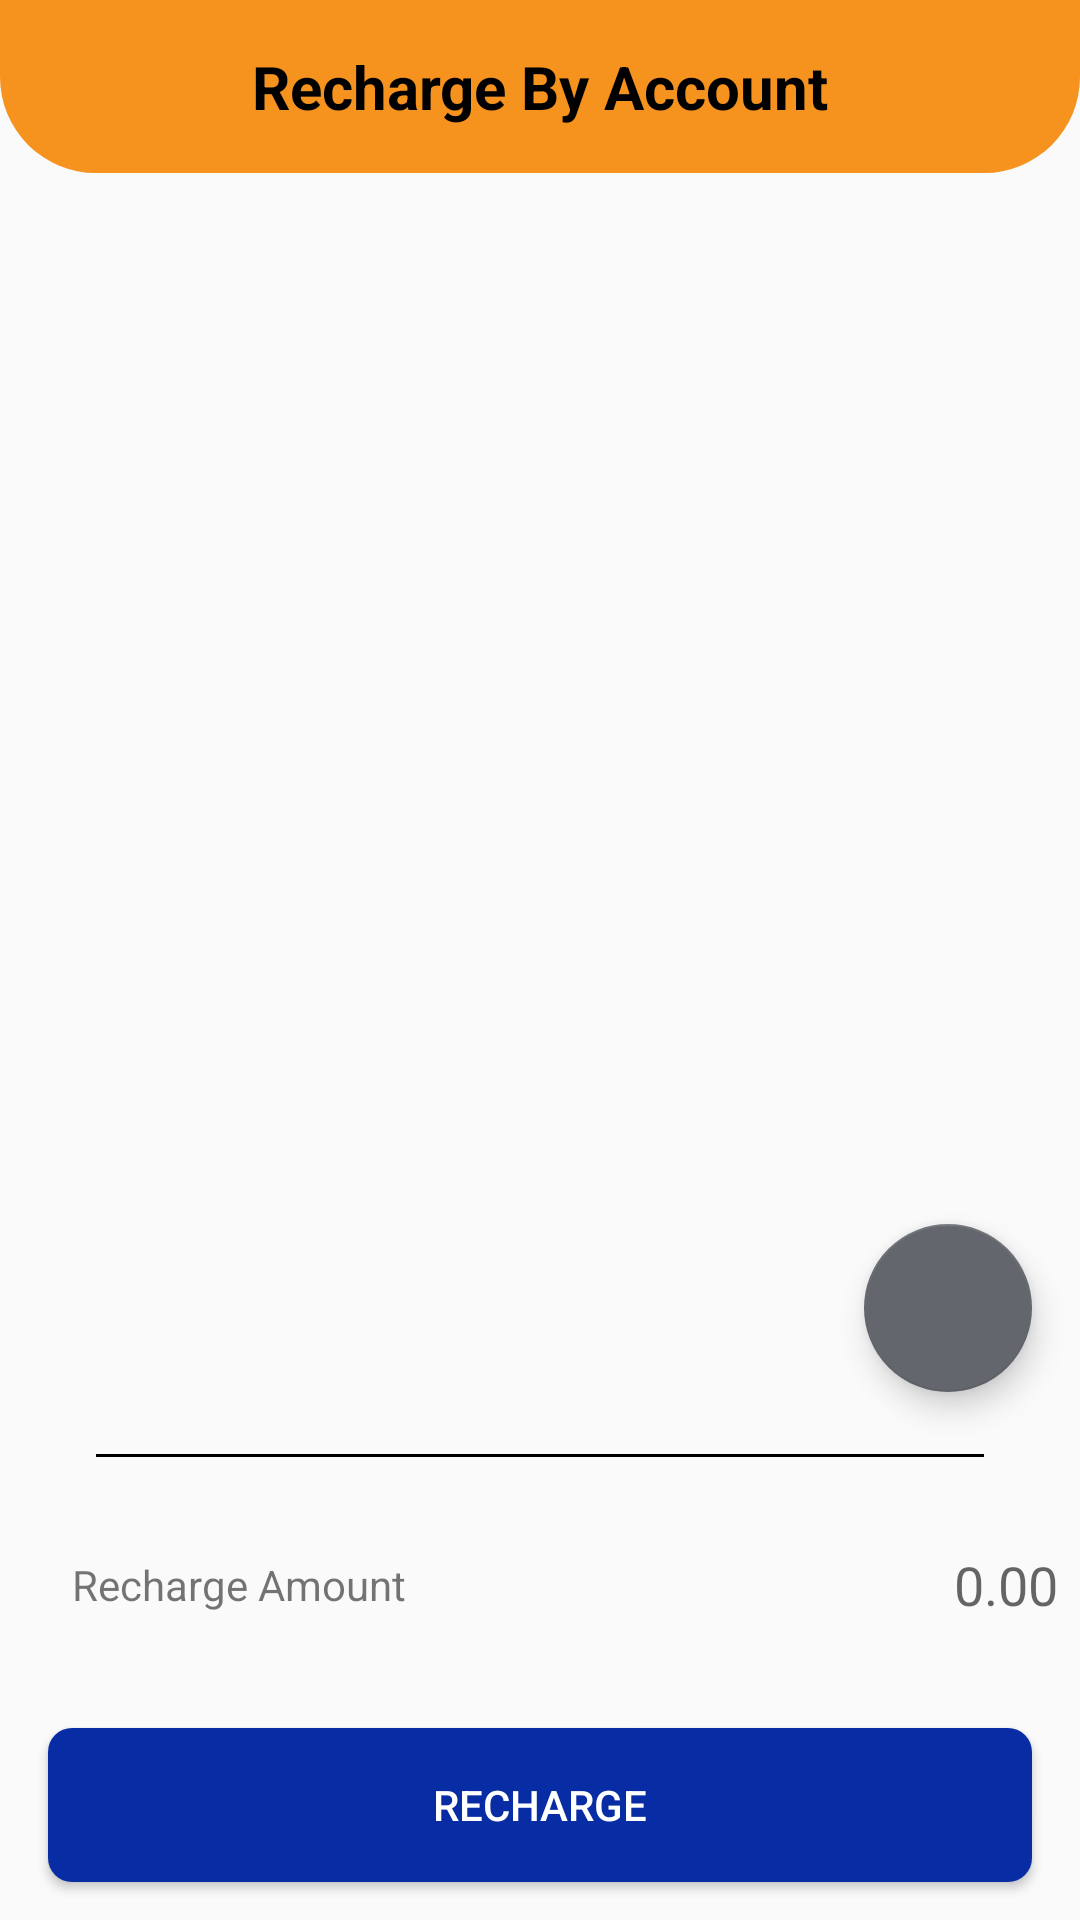

This screen was rendered from an Android layout file. Write that file and the resources it references.
<!-- AndroidManifest.xml: activity theme AppTheme.NoActionBar -->
<!-- res/layout/activity_recharge_by_account.xml -->
<?xml version="1.0" encoding="utf-8"?>
<androidx.constraintlayout.widget.ConstraintLayout xmlns:android="http://schemas.android.com/apk/res/android"
    xmlns:app="http://schemas.android.com/apk/res-auto"
    xmlns:tools="http://schemas.android.com/tools"
    android:layout_width="match_parent"
    android:layout_height="match_parent"
    tools:context=".wallet.RechargeByAccountActivity">


    <androidx.recyclerview.widget.RecyclerView
        android:id="@+id/rvBankAccount"
        android:layout_width="0dp"
        android:layout_height="0dp"
        app:layout_constraintBottom_toTopOf="@+id/guideline9"
        app:layout_constraintEnd_toEndOf="parent"
        app:layout_constraintStart_toStartOf="parent"
        app:layout_constraintTop_toTopOf="@+id/guideline8" />

    <androidx.constraintlayout.widget.ConstraintLayout
        android:layout_width="0dp"
        android:layout_height="0dp"
        android:background="@drawable/rounded_corner_bg"
        app:layout_constraintBottom_toTopOf="@+id/guideline8"
        app:layout_constraintEnd_toEndOf="parent"
        app:layout_constraintStart_toStartOf="parent"
        app:layout_constraintTop_toTopOf="parent">

        <TextView
            android:id="@+id/txtToolBarTitle2"
            android:layout_width="wrap_content"
            android:layout_height="wrap_content"
            android:text="Recharge By Account"
            android:textColor="@color/black"
            android:textSize="20sp"
            android:textStyle="bold"
            app:layout_constraintBottom_toBottomOf="parent"
            app:layout_constraintEnd_toEndOf="parent"
            app:layout_constraintStart_toStartOf="parent"
            app:layout_constraintTop_toTopOf="parent" />

        <ImageView
            android:id="@+id/btnBack"
            android:layout_width="30dp"
            android:layout_height="30dp"
            android:layout_marginStart="24dp"
            app:layout_constraintBottom_toBottomOf="parent"
            app:layout_constraintStart_toStartOf="parent"
            app:layout_constraintTop_toTopOf="parent"
            app:srcCompat="@drawable/ic_back" />

    </androidx.constraintlayout.widget.ConstraintLayout>

    <Button
        android:id="@+id/btnSubmit3"
        android:layout_width="0dp"
        android:layout_height="0dp"
        android:layout_marginLeft="16dp"
        android:layout_marginRight="16dp"
        android:background="@drawable/shape_blue_button"
        android:clickable="true"
        android:focusable="true"
        android:paddingLeft="20dp"
        android:paddingRight="20dp"
        android:text="@string/recharge"
        android:textColor="@color/white"
        app:layout_constraintBottom_toTopOf="@+id/guideline10"
        app:layout_constraintEnd_toEndOf="parent"
        app:layout_constraintStart_toStartOf="parent"
        app:layout_constraintTop_toTopOf="@+id/guideline17" />

    <androidx.constraintlayout.widget.Guideline
        android:id="@+id/guideline8"
        android:layout_width="wrap_content"
        android:layout_height="wrap_content"
        android:orientation="horizontal"
        app:layout_constraintGuide_percent="0.09" />

    <androidx.constraintlayout.widget.Guideline
        android:id="@+id/guideline9"
        android:layout_width="wrap_content"
        android:layout_height="wrap_content"
        android:orientation="horizontal"
        app:layout_constraintGuide_percent="0.75" />

    <androidx.constraintlayout.widget.Guideline
        android:id="@+id/guideline17"
        android:layout_width="wrap_content"
        android:layout_height="wrap_content"
        android:orientation="horizontal"
        app:layout_constraintGuide_percent="0.9" />

    <androidx.constraintlayout.widget.Guideline
        android:id="@+id/guideline10"
        android:layout_width="wrap_content"
        android:layout_height="wrap_content"
        android:orientation="horizontal"
        app:layout_constraintGuide_percent="0.98" />

    <TextView
        android:id="@+id/textView22"
        android:layout_width="wrap_content"
        android:layout_height="wrap_content"
        android:layout_marginStart="24dp"
        android:text="Recharge Amount"
        app:layout_constraintBottom_toTopOf="@+id/guideline17"
        app:layout_constraintStart_toStartOf="parent"
        app:layout_constraintTop_toTopOf="@+id/guideline9" />

    <EditText
        android:id="@+id/editTextNumber"
        android:layout_width="wrap_content"
        android:layout_height="wrap_content"
        android:background="@null"
        android:ems="10"
        android:hint="0.00"
        android:inputType="number"
        android:minHeight="48dp"
        android:textAlignment="viewEnd"
        app:layout_constraintBottom_toBottomOf="@+id/textView22"
        app:layout_constraintEnd_toEndOf="parent"
        app:layout_constraintStart_toEndOf="@+id/textView22"
        app:layout_constraintTop_toTopOf="@+id/textView22" />

    <View
        android:id="@+id/view2"
        android:layout_width="0dp"
        android:layout_height="1dp"
        android:layout_marginLeft="32dp"
        android:layout_marginRight="32dp"
        android:background="#000000"
        app:layout_constraintBottom_toTopOf="@+id/editTextNumber"
        app:layout_constraintEnd_toEndOf="parent"
        app:layout_constraintStart_toStartOf="parent"
        app:layout_constraintTop_toTopOf="@+id/guideline9"
        app:layout_constraintVertical_bias="0.19999999"
        tools:visibility="visible" />

    <com.google.android.material.floatingactionbutton.FloatingActionButton
        android:id="@+id/fabAdd"
        android:layout_width="wrap_content"
        android:layout_height="wrap_content"
        android:layout_marginEnd="16dp"
        android:layout_marginBottom="16dp"
        android:clickable="true"
        android:src="@drawable/ic_plus"
        app:layout_constraintBottom_toTopOf="@+id/guideline9"
        app:layout_constraintEnd_toEndOf="parent"
        tools:ignore="SpeakableTextPresentCheck" />


</androidx.constraintlayout.widget.ConstraintLayout>
<!-- resources referenced by this layout -->
<resources>
  <color name="black">#000000</color>
  <color name="white">#ffffff</color>
  <!-- drawable ic_back (drawable) -->
  <vector xmlns:android="http://schemas.android.com/apk/res/android"
      android:width="38.869dp"
      android:height="38.85dp"
      android:viewportWidth="38.869"
      android:viewportHeight="38.85">
    <path
        android:pathData="M19.419,0a19.425,19.425 0,1 1,-19.419 19.332A19.321,19.321 0,0 1,19.419 0Z"
        android:fillColor="#444b54"/>
    <path
        android:pathData="M19.392,1.933a17.493,17.493 0,1 1,-17.445 17.584A17.578,17.578 0,0 1,19.392 1.933Z"
        android:fillColor="#fefefe"/>
    <path
        android:pathData="M15.721,18.463h7.414c0.573,0 1.147,-0.011 1.72,0.005 0.722,0.021 1.559,-0.022 1.488,1.045 -0.06,0.9 -0.823,0.853 -1.462,0.856 -2.436,0.014 -4.872,0.007 -7.308,0.009h-1.85l-0.471,0.714c0.97,0.8 1.958,1.572 2.905,2.4 0.549,0.478 0.753,1.1 0.157,1.673 -0.556,0.539 -1.065,0.162 -1.488,-0.256 -1.529,-1.511 -3.038,-3.042 -4.566,-4.554a1.132,1.132 0,0 1,-0.015 -1.845c1.526,-1.514 3.037,-3.043 4.563,-4.556 0.422,-0.418 0.923,-0.807 1.488,-0.288 0.611,0.561 0.41,1.17 -0.121,1.675 -0.911,0.866 -1.848,1.706 -2.774,2.557Z"
        android:fillColor="#2ecb71"/>
  </vector>
  <!-- drawable rounded_corner_bg (drawable) -->
  <?xml version="1.0" encoding="utf-8"?>
  <shape xmlns:android="http://schemas.android.com/apk/res/android">
      <solid android:color="#F6921E"/>
      <corners android:bottomLeftRadius="32dp" android:bottomRightRadius="32dp"/>
  </shape>
  <!-- drawable shape_blue_button (drawable) -->
  <?xml version="1.0" encoding="utf-8"?>
  <ripple xmlns:android="http://schemas.android.com/apk/res/android"
  android:color="?android:colorControlHighlight">
  <item>
      <shape android:shape="rectangle">
          <solid android:color="@color/appBlueDarker"/>
          <corners
              android:bottomRightRadius="8dp"
              android:bottomLeftRadius="8dp"
              android:topLeftRadius="8dp"
              android:topRightRadius="8dp"/>
      </shape>
  </item>
  </ripple>
  <string name="recharge">Recharge</string>
  <style name="AppTheme.NoActionBar">
          <item name="android:windowDisablePreview">true</item>
          <item name="windowActionBar">false</item>
          <item name="windowNoTitle">true</item>
      </style>
  <color name="appBlueDarker">#072CA3</color>
</resources>
